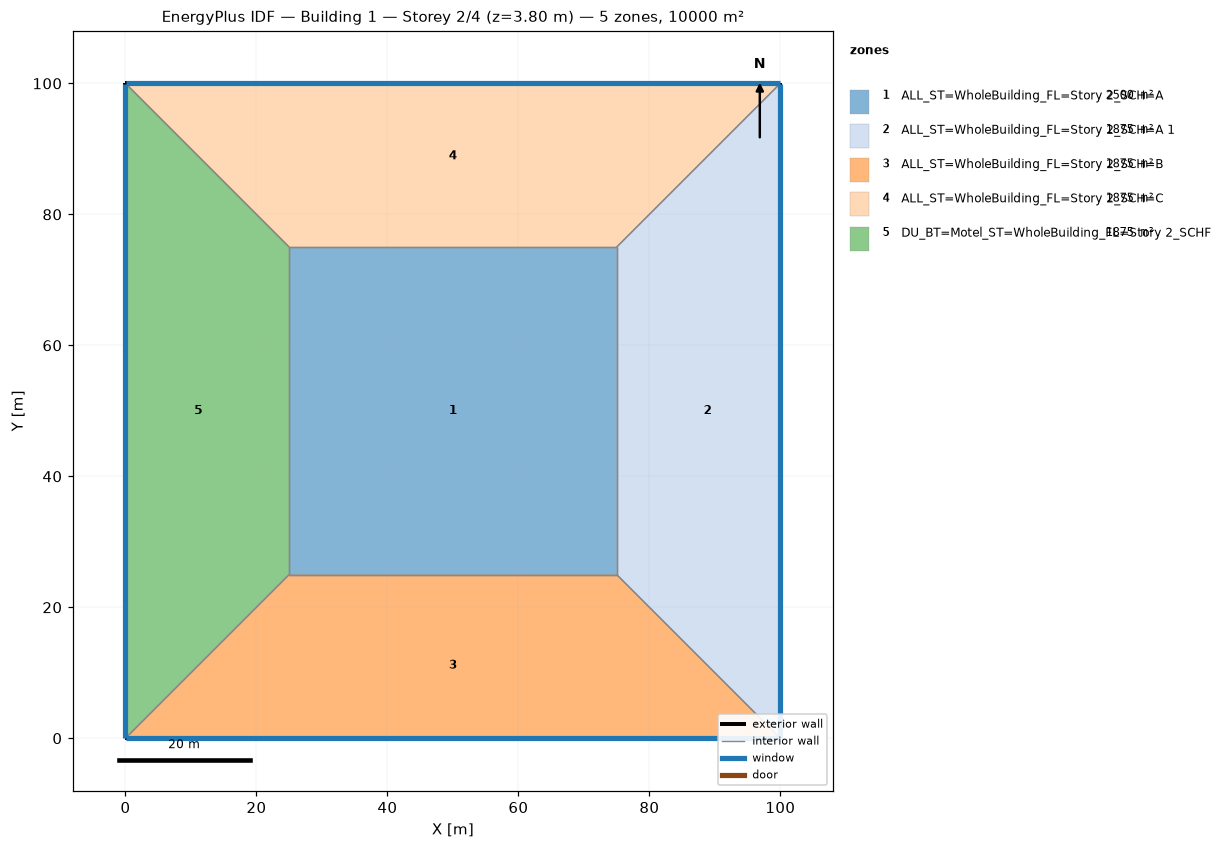
=== STOREY PLAN SPEC (per zone: floor XY polygon, exterior-wall plan segments, windows/doors) ===
zone 1: ALL_ST=WholeBuilding_FL=Story 2_SCH=A  (2500.0 m²)
  floor: (25.00, 25.00) (25.00, 75.00) (75.00, 75.00) (75.00, 25.00)
  interior walls: 4
zone 2: ALL_ST=WholeBuilding_FL=Story 2_SCH=A 1  (1875.0 m²)
  floor: (100.00, 100.00) (100.00, 0.00) (75.00, 25.00) (75.00, 75.00)
  exterior wall: (100.00, 0.00) – (100.00, 100.00)  [100.0 m]
    window: (100.00, 0.03) – (100.00, 99.97)  [95.0 m²]
  interior walls: 3
zone 3: ALL_ST=WholeBuilding_FL=Story 2_SCH=B  (1875.0 m²)
  floor: (100.00, 0.00) (0.00, 0.00) (25.00, 25.00) (75.00, 25.00)
  exterior wall: (0.00, 0.00) – (100.00, 0.00)  [100.0 m]
    window: (0.03, 0.00) – (99.97, 0.00)  [95.0 m²]
  interior walls: 3
zone 4: ALL_ST=WholeBuilding_FL=Story 2_SCH=C  (1875.0 m²)
  floor: (0.00, 100.00) (100.00, 100.00) (75.00, 75.00) (25.00, 75.00)
  exterior wall: (100.00, 100.00) – (0.00, 100.00)  [100.0 m]
    window: (99.97, 100.00) – (0.03, 100.00)  [95.0 m²]
  interior walls: 3
zone 5: DU_BT=Motel_ST=WholeBuilding_FL=Story 2_SCHF  (1875.0 m²)
  floor: (0.00, 0.00) (0.00, 100.00) (25.00, 75.00) (25.00, 25.00)
  exterior wall: (0.00, 100.00) – (0.00, 0.00)  [100.0 m]
    window: (0.00, 99.97) – (0.00, 0.03)  [95.0 m²]
  interior walls: 3

=== DERIVED (storey summary) ===
Building: Building 1
Storey: 2 of 4  (floor level z = 3.80 m)
Storey gross floor area: 10000.0 m²
Zones on this storey: 5
  - ALL_ST=WholeBuilding_FL=Story 2_SCH=A: floor 2500.0 m²
  - ALL_ST=WholeBuilding_FL=Story 2_SCH=A 1: floor 1875.0 m²; exterior wall 100.0 m (380.0 m²); 1 window(s) 95.0 m²; WWR 25.0%
  - ALL_ST=WholeBuilding_FL=Story 2_SCH=B: floor 1875.0 m²; exterior wall 100.0 m (380.0 m²); 1 window(s) 95.0 m²; WWR 25.0%
  - ALL_ST=WholeBuilding_FL=Story 2_SCH=C: floor 1875.0 m²; exterior wall 100.0 m (380.0 m²); 1 window(s) 95.0 m²; WWR 25.0%
  - DU_BT=Motel_ST=WholeBuilding_FL=Story 2_SCHF: floor 1875.0 m²; exterior wall 100.0 m (380.0 m²); 1 window(s) 95.0 m²; WWR 25.0%
Zone adjacency (shared interzone walls):
  - ALL_ST=WholeBuilding_FL=Story 2_SCH=A ↔ ALL_ST=WholeBuilding_FL=Story 2_SCH=A 1
  - ALL_ST=WholeBuilding_FL=Story 2_SCH=A ↔ ALL_ST=WholeBuilding_FL=Story 2_SCH=B
  - ALL_ST=WholeBuilding_FL=Story 2_SCH=A ↔ ALL_ST=WholeBuilding_FL=Story 2_SCH=C
  - ALL_ST=WholeBuilding_FL=Story 2_SCH=A ↔ DU_BT=Motel_ST=WholeBuilding_FL=Story 2_SCHF
  - ALL_ST=WholeBuilding_FL=Story 2_SCH=A 1 ↔ ALL_ST=WholeBuilding_FL=Story 2_SCH=B
  - ALL_ST=WholeBuilding_FL=Story 2_SCH=A 1 ↔ ALL_ST=WholeBuilding_FL=Story 2_SCH=C
  - ALL_ST=WholeBuilding_FL=Story 2_SCH=B ↔ DU_BT=Motel_ST=WholeBuilding_FL=Story 2_SCHF
  - ALL_ST=WholeBuilding_FL=Story 2_SCH=C ↔ DU_BT=Motel_ST=WholeBuilding_FL=Story 2_SCHF